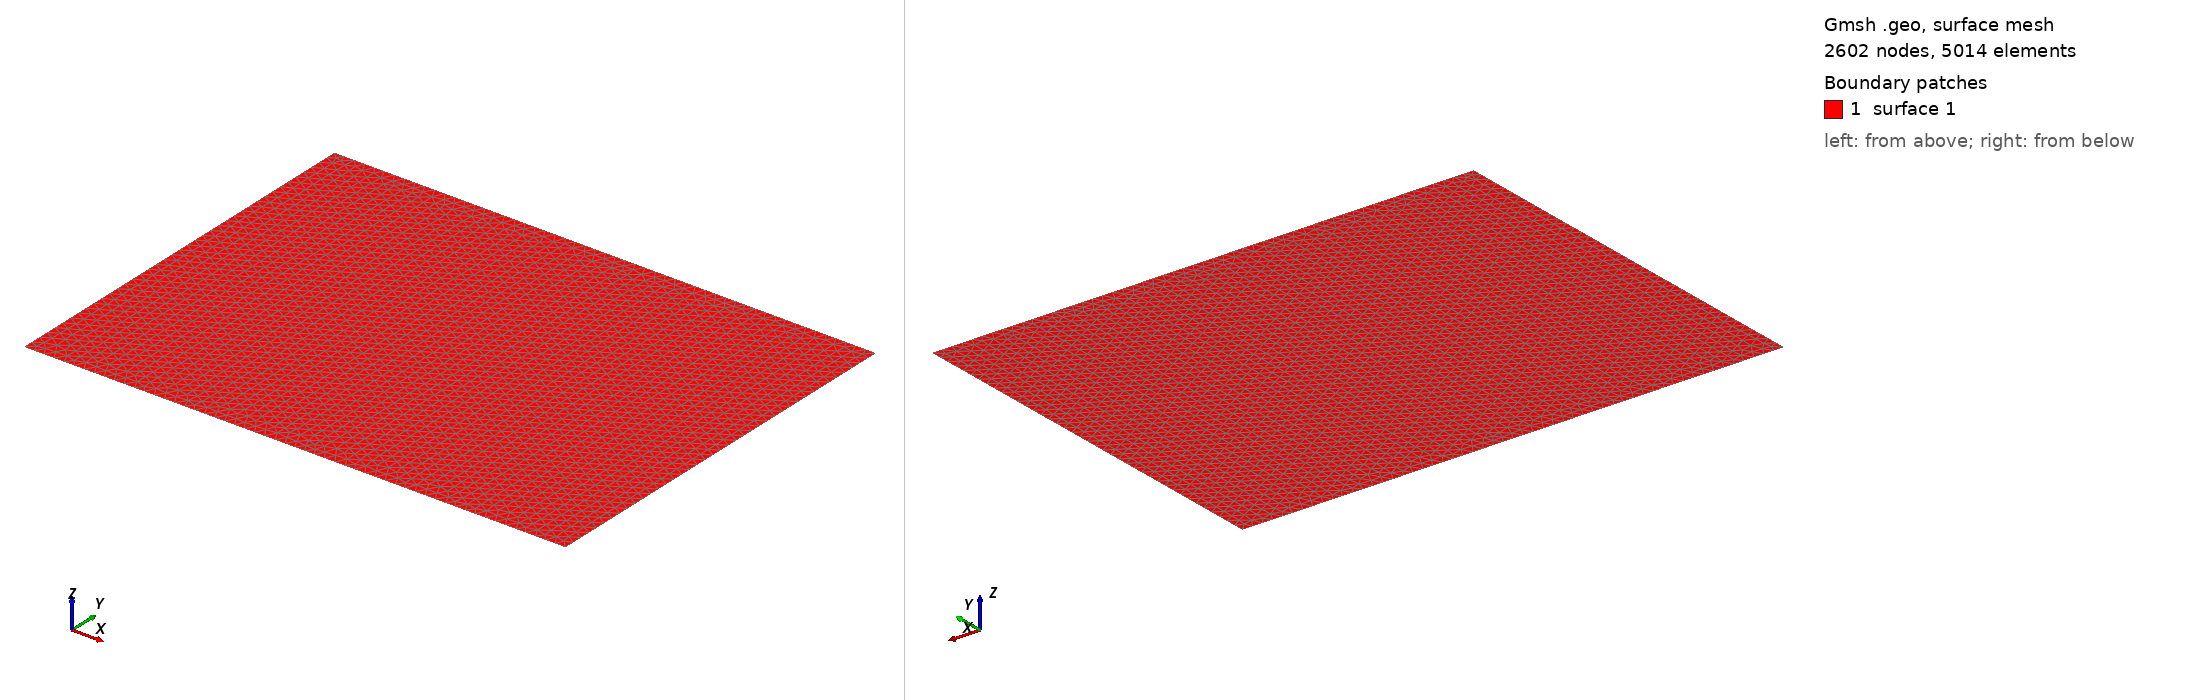

Gmsh geometry script, surface-meshed: 2602 nodes, 5014 surface elements. Boundary patches (legend numbers): 1 surface 1. Left view from above one corner, right view from below the opposite corner. The script declares no physical surfaces, so the legend lists its geometric surfaces. The drawing asked Gmsh for element sizes between 1% and 20% of the model's largest extent; the script's own settings can give other sizes.

=== pipe-fine.geo (drawn) ===
// Target element size of outer boundary
lc2 = (0.41 / 10) / 0.41;

// Bottom left coords
xL = 0;
yL = 0;

// Top right coords
xR = 2.2 / 0.41;
yR = 4 * 0.41 / 0.41;


// Outline points
p1 = newp; Point(p1) = {xL, yL, 0, lc2};
p2 = newp; Point(p2) = {xL, yR, 0, lc2};
p3 = newp; Point(p3) = {xR, yR, 0, lc2};
p4 = newp; Point(p4) = {xR, yL, 0, lc2};

// Outline lines
l1 = newl; Line(l1) = {p1, p2};
l2 = newl; Line(l2) = {p2, p3};
l3 = newl; Line(l3) = {p3, p4};
l4 = newl; Line(l4) = {p4, p1};

Curve Loop(1) = {l1, l2, l3, l4};

// Surface of mesh
Plane Surface(1) = {1};
